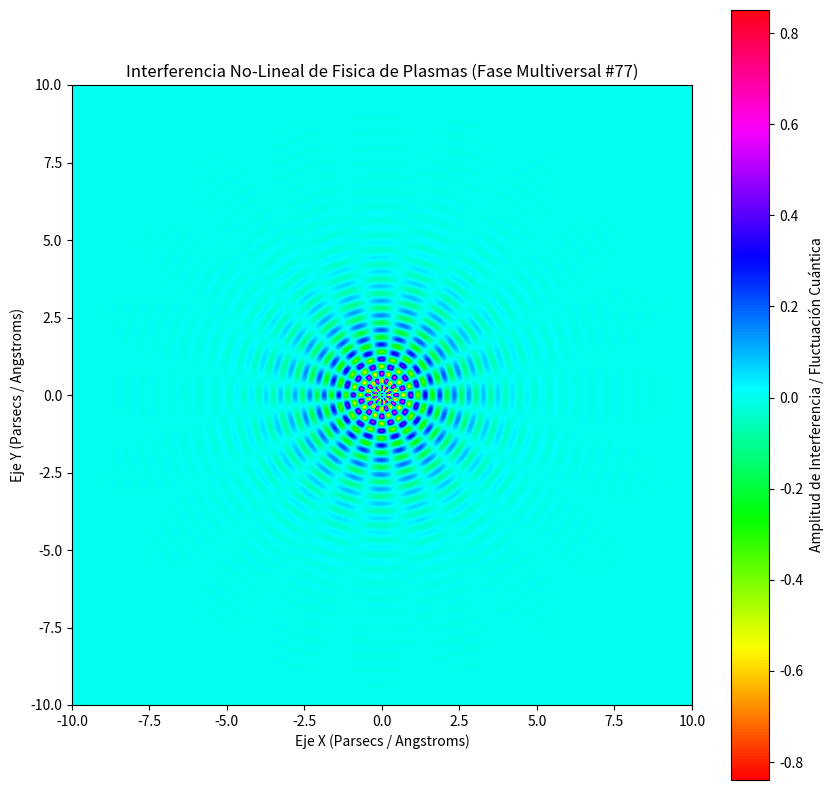

Here is the Python script that generated this plot:
%matplotlib inline
# Simulación Multiversal: Fisica de Plasmas - Variante 77
import numpy as np
import matplotlib.pyplot as plt

# Parámetros Físicos No-Lineales
omega_1 = 13.351
omega_2 = 9.91
lambda_decay = 0.727
phase_shift = 1.756

x = np.linspace(-10, 10, 800)
y = np.linspace(-10, 10, 800)
X, Y = np.meshgrid(x, y)

# Dinámica de Fluidos / Campos Tensor-Escalares (Fase Multiversal)
R = np.sqrt(X**2 + Y**2) + 1e-5
Z = (np.sin(omega_1 * R + phase_shift) * np.cos(omega_2 * np.arctan2(Y, X))) * np.exp(-lambda_decay * R)

plt.figure(figsize=(10, 10))
plt.imshow(Z, cmap='hsv', extent=[-10, 10, -10, 10], origin='lower')
plt.colorbar(label='Amplitud de Interferencia / Fluctuación Cuántica')
plt.title(r'Interferencia No-Lineal de Fisica de Plasmas (Fase Multiversal #77)')
plt.xlabel('Eje X (Parsecs / Angstroms)')
plt.ylabel('Eje Y (Parsecs / Angstroms)')
plt.show()
